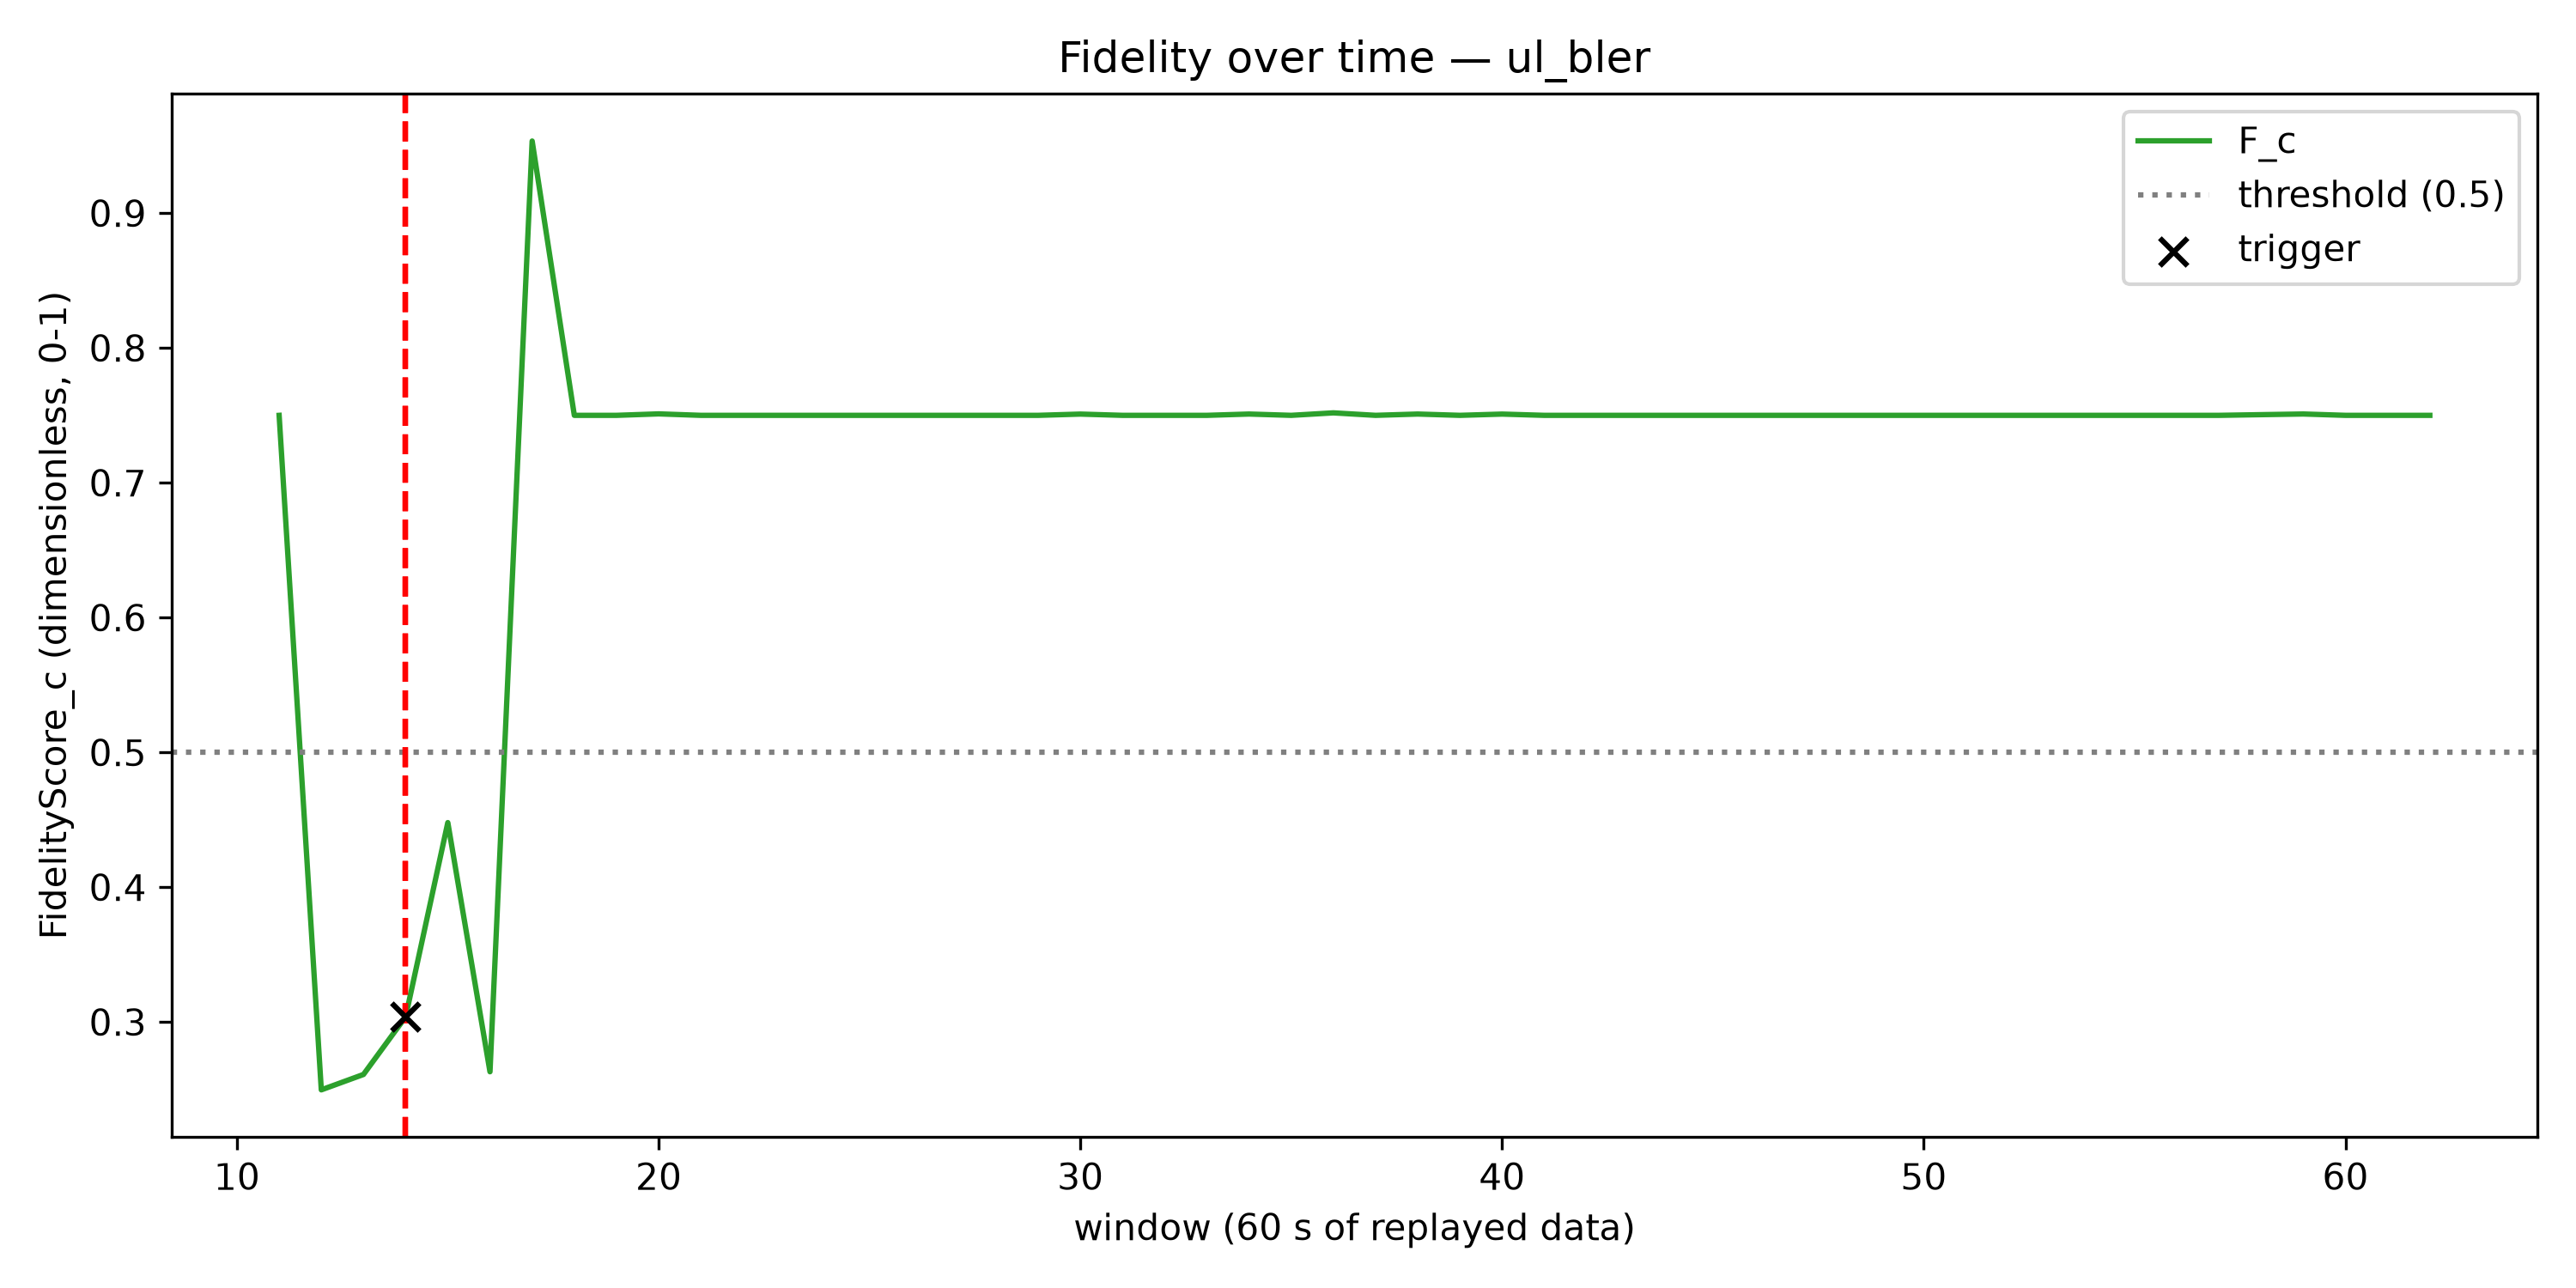

The table this chart was drawn from, first rows:
window, F_c, trigger_fired
1, , False
2, , False
3, , False
4, , False
5, , False
6, , False
7, , False
8, , False
9, , False
10, , False
11, 0.75, False
12, 0.2497, False
13, 0.2611, False
14, 0.3039, True
15, 0.4479, False
16, 0.2631, False
17, 0.9535, False
18, 0.75, False
19, 0.75, False
20, 0.7511, False
21, 0.75, False
22, 0.75, False
23, 0.75, False
24, 0.75, False
25, 0.75, False
26, 0.75, False
27, 0.75, False
28, 0.75, False
29, 0.75, False
30, 0.7509, False
31, 0.75, False
32, 0.75, False
33, 0.75, False
34, 0.751, False
35, 0.75, False
36, 0.7518, False
37, 0.75, False
38, 0.751, False
39, 0.75, False
40, 0.7509, False
41, 0.75, False
42, 0.75, False
43, 0.75, False
44, 0.75, False
45, 0.75, False
46, 0.75, False
47, 0.75, False
48, 0.75, False
49, 0.75, False
50, 0.75, False
51, 0.75, False
52, 0.75, False
53, 0.75, False
54, 0.75, False
55, 0.75, False
56, 0.75, False
57, 0.75, False
58, 0.7505, False
59, 0.751, False
60, 0.75, False
... 2 more rows
